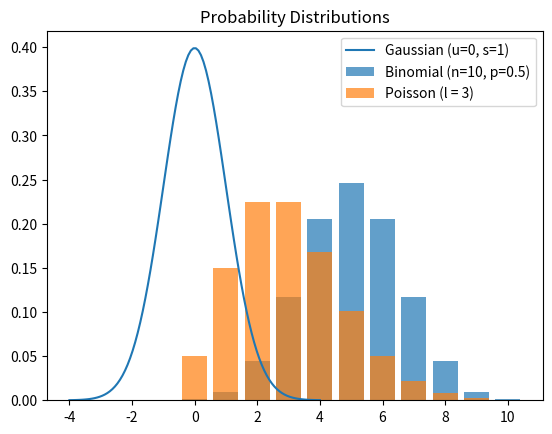

Here is the Python script that generated this plot:
# Probability Distributions in Machine Learning 
import numpy as np
import matplotlib.pyplot as plt
from scipy.stats import norm, binom, poisson, uniform

# Gaussian Distribution
x = np.linspace(-4, 4, 100)
plt.plot(x, norm.pdf(x, loc=0, scale=1), label="Gaussian (u=0, s=1)")

# Binomial Distribution
n, p = 10, 0.5
x = np.arange(0, n+1)
plt.bar(x, binom.pmf(x, n, p), alpha=0.7, label="Binomial (n=10, p=0.5)")

# Poisson Distribution
lam = 3
x = np.arange(0,10)
plt.bar(x, poisson.pmf(x, lam), alpha=0.7, label="Poisson (l = 3)")

plt.title("Probability Distributions")
plt.legend()
plt.show()









